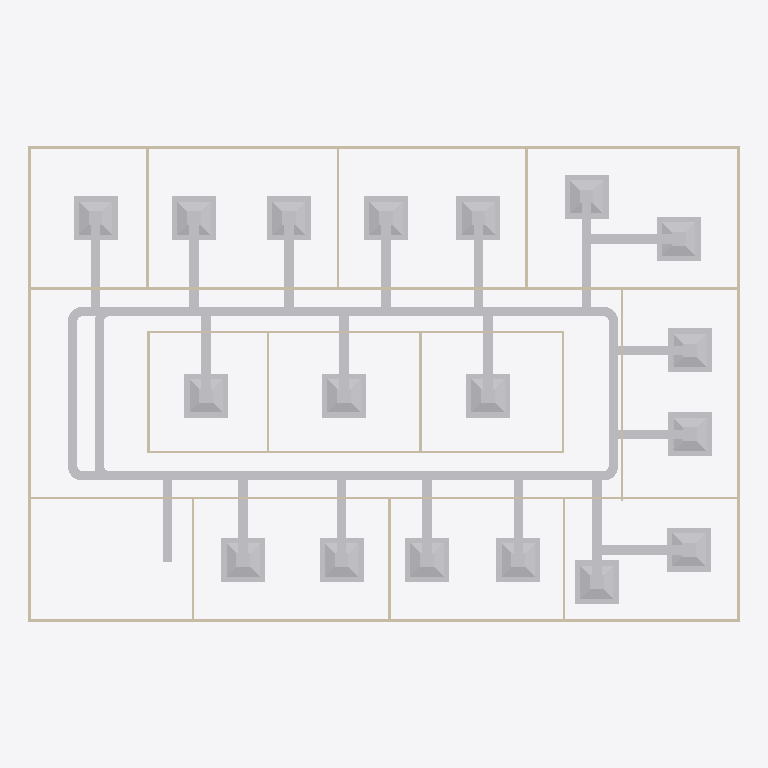
Plan cut of the same IFC building model at storey 'DUCTING' (level 2.80 m, cut at 4.20 m), seen from above with north up, elements coloured by IFC class: 56 other elements (light grey), 20 walls (beige). Cut surfaces are drawn darker.
Extent 30.2 m × 20.2 m × 3.2 m (x, y, z). Storeys (2): GF at 0.00 m; DUCTING at 2.80 m. Elements (104): 26 IfcDuctSegment, 25 IfcDuctFitting, 20 IfcWall, 19 IfcAirTerminalBox, 12 IfcDoor, 1 IfcDistributionElement, 1 IfcSlab.

HEADER;
FILE_DESCRIPTION(('ViewDefinition[DesignTransferView]'),'2;1');
FILE_NAME('s08-activity.ifc','2026-10-26T16:06:29+08:00',(''),(''),'IfcOpenShell 0.8.5-post1','Bonsai 0.8.5-post1','Nobody');
FILE_SCHEMA(('IFC4'));
ENDSEC;
DATA;
#1=IFCPROJECT('3zt5O$T9T8$f08reIzjZBG',$,'My Project',$,$,$,$,(#14,#26),#9);
#31=IFCSITE('1NLrA44prEX92DnmwXdVUh',$,'My Site',$,$,#54,$,$,$,$,$,$,$,$);
#37=IFCBUILDING('1ea87Rwi56DAMd629yNbTu',$,'My Building',$,$,#60,$,$,$,$,$,$);
#43=IFCBUILDINGSTOREY('2of0Ajz6PECP2yaGtpU3l_',$,'GF',$,$,#66,$,$,$,$);
#1016=IFCBUILDINGSTOREY('3HTIekM2nDnOQ$CItJIcEO',$,'DUCTING',$,$,#4387,$,$,$,$);
#4388=IFCDUCTSEGMENT('0$xbxtxhn1Z9qTkt2i2xKs',$,'DuctSegment',$,$,#10034,#4401,$,$);
#4445=IFCDUCTSEGMENT('0SXyNNfO16_hexP$6S4Fnk',$,'DuctSegment',$,$,#7510,#4479,$,$);
#1275=IFCWALL('1UDBmIW3567uetp1yQ1qI9',$,'Wall',$,$,#1536,#1281,$,$);
#1325=IFCWALL('0D$5VMz2v6s8av8iII3Pg9',$,'Wall',$,$,#1472,#1331,$,$);
#5978=IFCAIRTERMINALBOX('1HXZtT1aD3Dg4YZ7SCIqgS',$,'FCU.001',$,$,#6029,#5979,$,.CONSTANTFLOW.);
#6339=IFCAIRTERMINALBOX('2bkGEJhdDE89HeVLgsP5rT',$,'FCU.004',$,$,#6441,#6345,$,.CONSTANTFLOW.);
#6719=IFCAIRTERMINALBOX('04139vwwX1QQ0hmuXS5hCX',$,'FCU.007',$,$,#6841,#6725,$,.CONSTANTFLOW.);
#6842=IFCAIRTERMINALBOX('2g4J3YLkH7VwLVxt6UtvaM',$,'FCU.008',$,$,#10004,#6848,$,.CONSTANTFLOW.);
#7763=IFCAIRTERMINALBOX('2DrIeaWW9BA8LJz2F9Cf6r',$,'FCU.012',$,$,#7880,#7769,$,.CONSTANTFLOW.);
#7984=IFCAIRTERMINALBOX('3n0FSjaz9D$Qx_$9GhagJ1',$,'FCU.014',$,$,#8086,#7990,$,.CONSTANTFLOW.);
#6442=IFCAIRTERMINALBOX('00pAau7ArDJRGF$6VQ7arP',$,'FCU.005',$,$,#6549,#6448,$,.CONSTANTFLOW.);
#6030=IFCAIRTERMINALBOX('2tRP3gt$vCRx1l6zN4hYZx',$,'FCU',$,$,#6132,#6036,$,.CONSTANTFLOW.);
#6133=IFCAIRTERMINALBOX('00dmho3BDDFv5EeZjT3sG0',$,'FCU.002',$,$,#6235,#6139,$,.CONSTANTFLOW.);
#6236=IFCAIRTERMINALBOX('1C0ty2d65F6RXE4NguV7TM',$,'FCU.003',$,$,#6338,#6242,$,.CONSTANTFLOW.);
#6550=IFCAIRTERMINALBOX('0c_uzmvMzBfxjh7Uvo_2E0',$,'FCU.006',$,$,#6718,#6556,$,.CONSTANTFLOW.);
#7369=IFCAIRTERMINALBOX('0z_p3KpQL3seZbPhbPcrfO',$,'FCU.009',$,$,#10009,#7375,$,.CONSTANTFLOW.);
#7417=IFCAIRTERMINALBOX('1pGLh3FIr6WfpLKRelD2OK',$,'FCU.010',$,$,#10014,#7423,$,.CONSTANTFLOW.);
#7881=IFCAIRTERMINALBOX('3v5haVAp9EO9ogpWGPR5nx',$,'FCU.013',$,$,#7983,#7887,$,.CONSTANTFLOW.);
#8087=IFCAIRTERMINALBOX('021OVjvRn2RglYAiqxgAd2',$,'FCU.015',$,$,#8314,#8093,$,.CONSTANTFLOW.);
#8315=IFCAIRTERMINALBOX('0aeaAopp985gkl3jukzWCS',$,'FCU.016',$,$,#8417,#8321,$,.CONSTANTFLOW.);
#8418=IFCAIRTERMINALBOX('01ZRlLGe9988QSZgXCZnpC',$,'FCU.017',$,$,#8645,#8424,$,.CONSTANTFLOW.);
#8646=IFCAIRTERMINALBOX('0HzhJXsi55eQGguUQpEr6l',$,'FCU.018',$,$,#10134,#8652,$,.CONSTANTFLOW.);
#1691=IFCWALL('1FThg5$zvA0wdYF9edpZMy',$,'Wall',$,$,#1702,#1697,$,$);
#1350=IFCWALL('0MRWzSognESQdIQWcQ80v9',$,'Wall',$,$,#1504,#1356,$,$);
#1300=IFCWALL('0vjWYu7njEFBO_oOq$0Qyr',$,'Wall',$,$,#1311,#1306,$,$);
#2199=IFCWALL('3v2aa1NzvEb9OH_5rmflzp',$,'Wall',$,$,#2210,#2205,$,$);
#4490=IFCDUCTSEGMENT('0EUfDXeuP4ZuuyTNE1GIm7',$,'DuctSegment',$,$,#5141,#4501,$,$);
#4545=IFCDUCTSEGMENT('0$WtdvzezCvhoDiM8IB8jv',$,'DuctSegment',$,$,#10044,#4556,$,$);
#5437=IFCDUCTSEGMENT('3WUYXHLNTB9umOMEseEoxx',$,'DuctSegment',$,$,#10039,#5448,$,$);
#7279=IFCDUCTSEGMENT('3Iu1SNeAvCe8wGLB9r1xfx',$,'DuctSegment',$,$,#10089,#7313,$,$);
#6392=IFCDUCTSEGMENT('2WLBRexejAZBtlNq5F5aXk',$,'DuctSegment',$,$,#10069,#6426,$,$);
#2287=IFCWALL('3teyjcrzf3uAgXpO0b$VhD',$,'Wall',$,$,#2434,#2293,$,$);
#2237=IFCWALL('38QhbdbKb9UujMqX3wlw11',$,'Wall',$,$,#2498,#2243,$,$);
#6510=IFCDUCTSEGMENT('04kgPzGcz4nejSJfDcgGEv',$,'DuctSegment',$,$,#10074,#6521,$,$);
#7324=IFCDUCTSEGMENT('06uh3EmLP71foc1adMufsA',$,'DuctSegment',$,$,#10094,#7358,$,$);
#5980=IFCDUCTSEGMENT('0jOfbWXGX5mxo7Uzo5irCY',$,'DuctSegment',$,$,#10054,#6014,$,$);
#6083=IFCDUCTSEGMENT('0iH4n9Xf92fPGVAi6RcgyM',$,'DuctSegment',$,$,#10059,#6117,$,$);
#6186=IFCDUCTSEGMENT('2l$GndZdX7Fw6RD6cVV_wz',$,'DuctSegment',$,$,#10064,#6220,$,$);
#5822=IFCDUCTSEGMENT('2hPic89fD9oBeqEh0$EQBr',$,'DuctSegment',$,$,#10049,#5833,$,$);
#8694=IFCDUCTSEGMENT('062tWOy0r7kQ7gD0syq122',$,'DuctSegment',$,$,#10139,#8728,$,$);
#8037=IFCDUCTSEGMENT('1_xccFi0n6V8Hf0ukMKSe$',$,'DuctSegment',$,$,#10114,#8071,$,$);
#7831=IFCDUCTSEGMENT('3yLV216xTCJxRnpvtuwD05',$,'DuctSegment',$,$,#10104,#7865,$,$);
#8265=IFCDUCTSEGMENT('0GXlOy_9T6UAKz5p663iUS',$,'DuctSegment',$,$,#10119,#8299,$,$);
#8368=IFCDUCTSEGMENT('3PRRr$uFjBAvUOu1FP8ggp',$,'DuctSegment',$,$,#10124,#8402,$,$);
#8596=IFCDUCTSEGMENT('25bW4OHA5DM9Fla$exCVTP',$,'DuctSegment',$,$,#10129,#8630,$,$);
#7934=IFCDUCTSEGMENT('1c3LxKrML5TAACmiH46VHp',$,'DuctSegment',$,$,#10109,#7968,$,$);
#7718=IFCDUCTSEGMENT('3w02k4xlHF7w$fkYU0t4C7',$,'DuctSegment',$,$,#10099,#7752,$,$);
#7625=IFCDUCTSEGMENT('156rdFD45CdPQF6Umd8WZn',$,'DuctSegment',$,$,#7626,#7659,$,$);
#6669=IFCDUCTSEGMENT('24eBwnF3D00OhpwHGVZtv4',$,'DuctSegment',$,$,#10079,#6703,$,$);
#6792=IFCDUCTSEGMENT('3xH$LFOIXEnxS_USvbARds',$,'DuctSegment',$,$,#10084,#6826,$,$);
#1575=IFCWALL('0yoypxvBj1LOjvNX_uVlxo',$,'Wall',$,$,#1586,#1581,$,$);
#2588=IFCWALL('3wRS01hnLD4B$J95dhOsKc',$,'Wall',$,$,#2599,#2594,$,$);
#4353=IFCWALL('34SAuU2qLCdwV$uj36b6u8',$,'Wall',$,$,#4382,#4364,$,$);
#2664=IFCWALL('2u5j55KIv7MPjPhu1A$avy',$,'Wall',$,$,#2675,#2670,$,$);
#2312=IFCWALL('3pHwNhcHT59BzMMTBJMF1f',$,'Wall',$,$,#2466,#2318,$,$);
#2550=IFCWALL('0_i8dKuLTDOeOHoWA7rqIT',$,'Wall',$,$,#2561,#2556,$,$);
#1550=IFCWALL('35K1npWBPFGB3tO6w_xo94',$,'Wall',$,$,#1561,#1556,$,$);
#1729=IFCWALL('3NWj3y039AvQIEMOySC9Fs',$,'Wall',$,$,#1740,#1735,$,$);
#2702=IFCWALL('1CrOvByev4Z9g5C7MtL_BV',$,'Wall',$,$,#2713,#2708,$,$);
#2262=IFCWALL('32x$v5jALC4AtRDaSMpZN_',$,'Wall',$,$,#2273,#2268,$,$);
#2626=IFCWALL('2Ys7X7SLPFIQVgD5yA6a41',$,'Wall',$,$,#2637,#2632,$,$);
#2512=IFCWALL('1vx03Rlen1m8AGkws_VT06',$,'Wall',$,$,#2523,#2518,$,$);
#4899=IFCDUCTFITTING('1M2ZO9qnX7rQBBgatkjJuf',$,'DuctFitting',$,$,#4931,#4908,$,$);
#5401=IFCDUCTFITTING('1FIezqjMD14g5ktCW66ZHF',$,'DuctFitting',$,$,#10029,#5409,$,$);
#5751=IFCDUCTFITTING('1vPRbv_mP9m9ti5oJQVNEg',$,'DuctFitting',$,$,#10024,#5759,$,$);
#5313=IFCDUCTFITTING('0_SDD3XN96yemcl70X8aam',$,'DuctFitting',$,$,#7470,#5321,$,$);
#5189=IFCDUCTFITTING('35gzEiTD17Vx8iRrDpj4EW',$,'DuctFitting',$,$,#5220,#5197,$,$);
#5617=IFCDUCTFITTING('3dKQspGG95UfimWhZeKZW$',$,'DuctFitting',$,$,#10019,#5625,$,$);
#6289=IFCDUCTSEGMENT('0jEQt$NXXB_843m41kaVPU',$,'DuctSegment',$,$,#6391,#6323,$,$);
#9258=IFCDUCTFITTING('37J5$lqYv8OB62T4s5MLJL',$,'DuctFitting',$,$,#9294,#9269,$,$);
#9380=IFCDUCTFITTING('2C6JraxfL7N8iPXZZ2tT$k',$,'DuctFitting',$,$,#9416,#9391,$,$);
#9502=IFCDUCTFITTING('0jF3QjKkXCtwLv6UpS$Kiz',$,'DuctFitting',$,$,#9538,#9513,$,$);
#9563=IFCDUCTFITTING('025$OXDWfAOwhZ0hUgUHBq',$,'DuctFitting',$,$,#9599,#9574,$,$);
#9624=IFCDUCTFITTING('3ABPb$n1DDVvyFRuqL4WQO',$,'DuctFitting',$,$,#9660,#9635,$,$);
#9685=IFCDUCTFITTING('2aQ28d4Mv1VAqegBRnbzP1',$,'DuctFitting',$,$,#9721,#9696,$,$);
#9751=IFCDUCTFITTING('0mxvg$YT52Sg3N7gmcBfIL',$,'DuctFitting',$,$,#9787,#9762,$,$);
ENDSEC;
